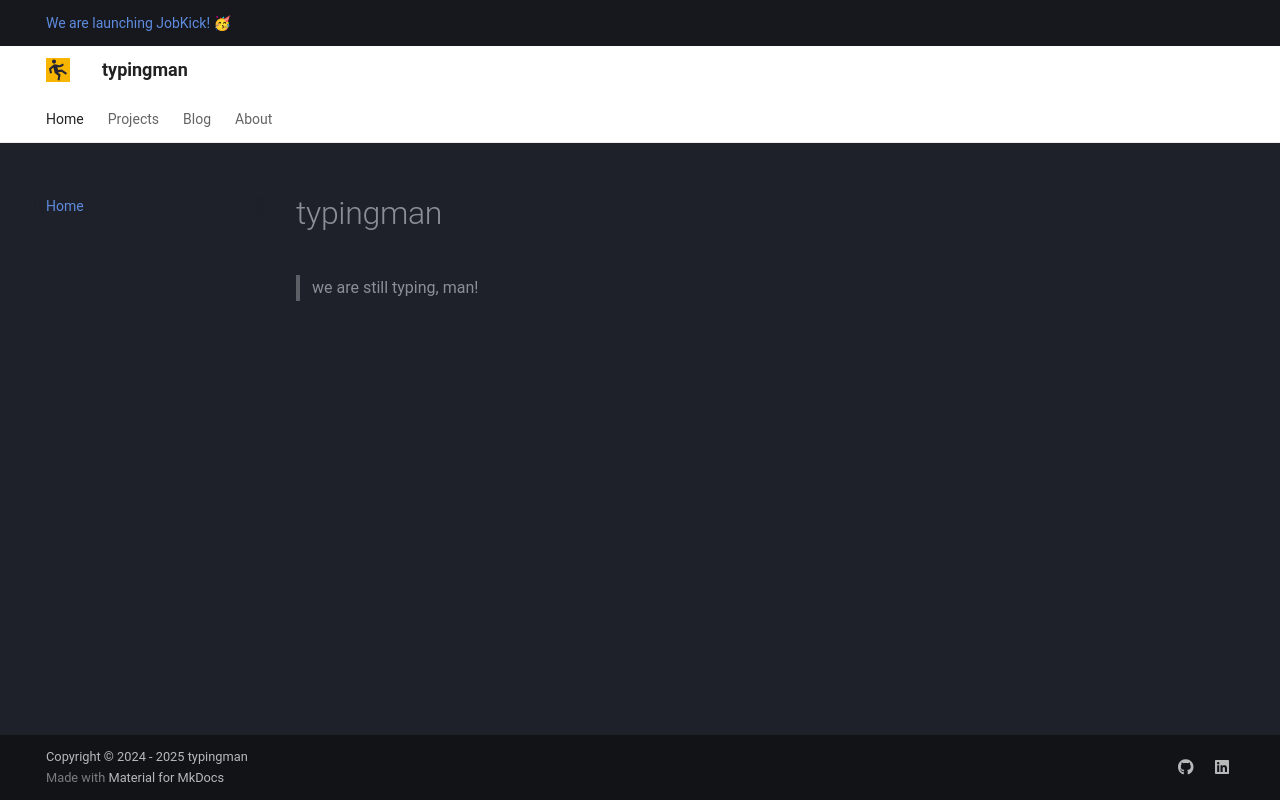

repository: typingmanprojects/www · page: index.html · generator: mkdocs

# typingman

> we are still typing, man!
